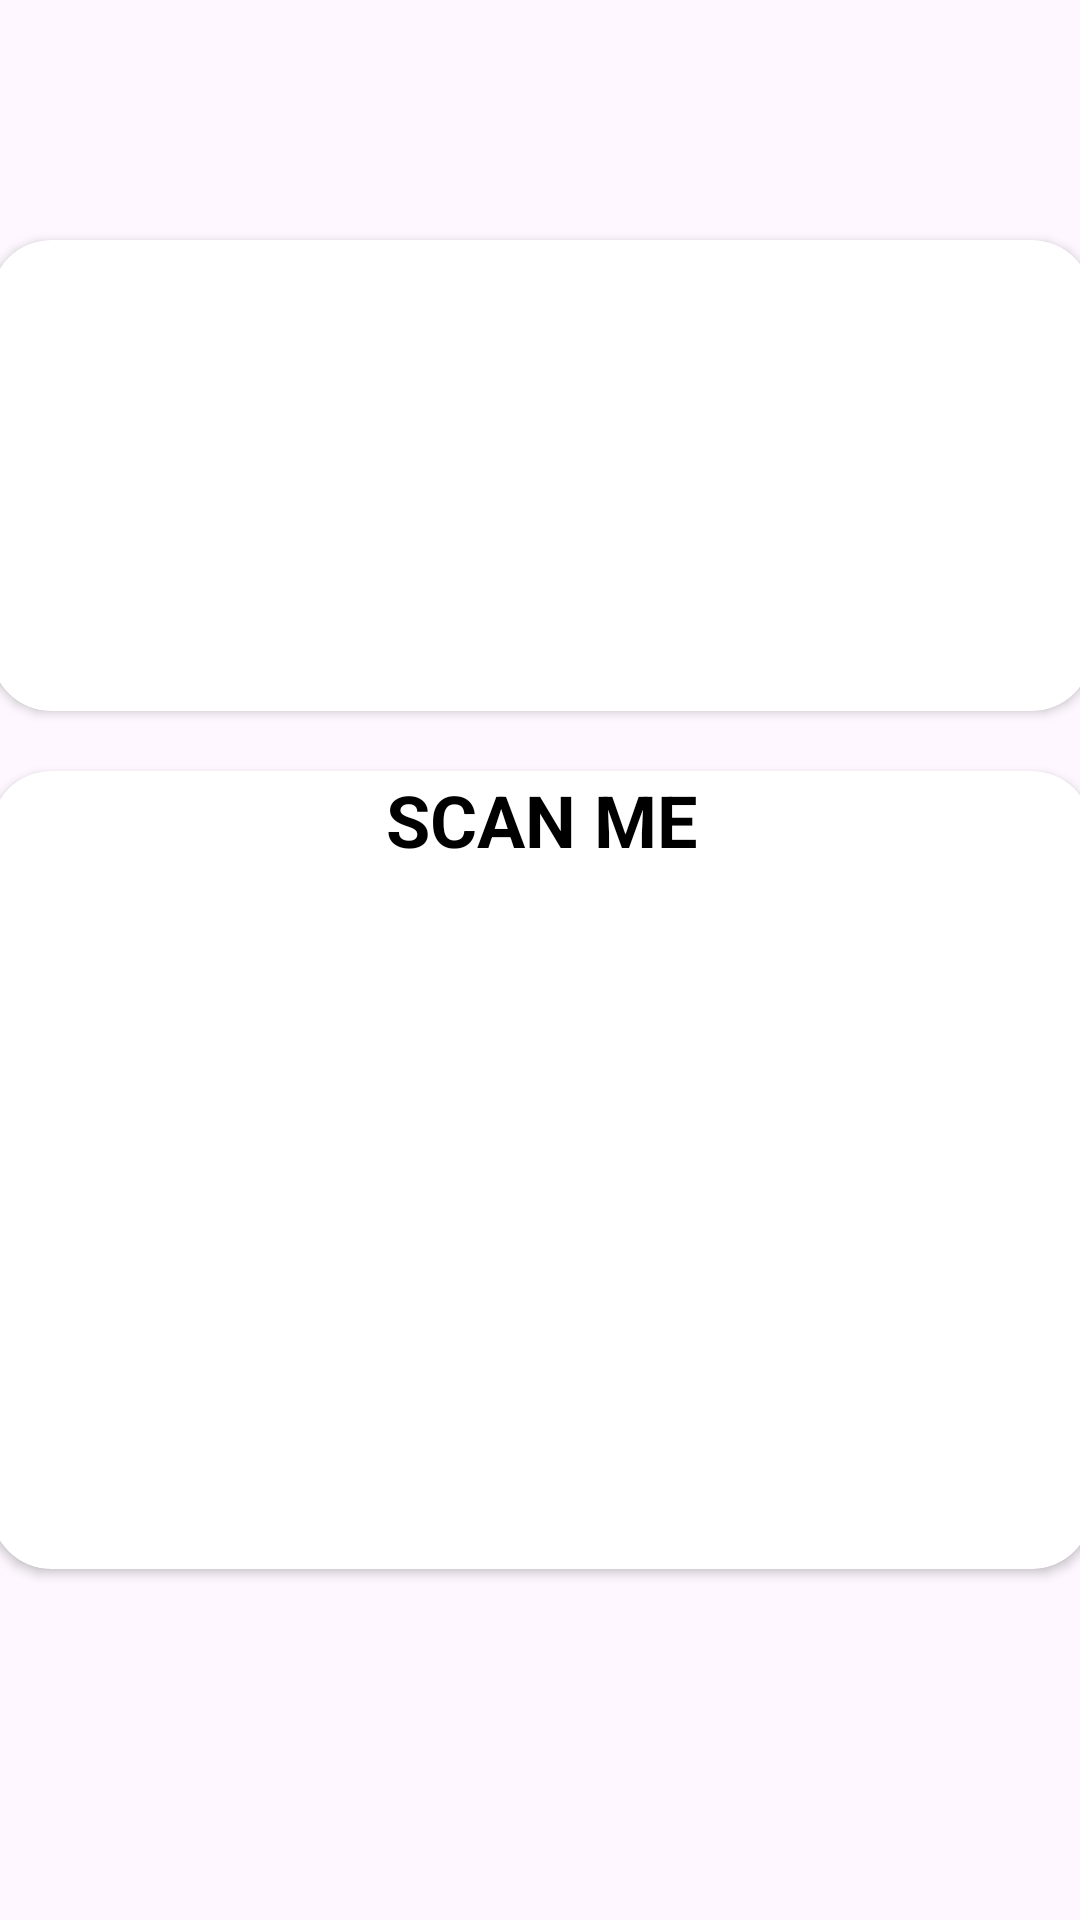

Android layout source for this screen:
<!-- AndroidManifest.xml: application theme Theme.FAP -->
<!-- res/layout/profile.xml -->
<?xml version="1.0" encoding="utf-8"?>
<androidx.constraintlayout.widget.ConstraintLayout xmlns:android="http://schemas.android.com/apk/res/android"
    xmlns:tools="http://schemas.android.com/tools"
    android:layout_width="match_parent"
    android:layout_height="match_parent"
    android:id="@+id/profile"
    xmlns:app="http://schemas.android.com/apk/res-auto">


    <view
        android:id="@+id/viewHeader"
        class="androidx.constraintlayout.widget.ConstraintLayout"
        android:layout_width="match_parent"
        android:layout_height="210dp"
        android:background="@drawable/gradient_background"
        app:layout_constraintEnd_toEndOf="parent"
        app:layout_constraintStart_toStartOf="parent"
        app:layout_constraintTop_toTopOf="parent" />

    <androidx.cardview.widget.CardView
        android:id="@+id/cardView"
        android:layout_width="367dp"
        android:layout_height="157dp"
        android:layout_marginTop="80dp"
        app:cardCornerRadius="20dp"
        app:layout_constraintEnd_toEndOf="@id/viewHeader"
        app:layout_constraintStart_toStartOf="@id/viewHeader"
        app:layout_constraintTop_toTopOf="@+id/profile">

        <androidx.constraintlayout.widget.ConstraintLayout
            android:layout_width="match_parent"
            android:layout_height="match_parent">

            <ImageView
                android:layout_width="120dp"
                android:layout_height="120dp"
                android:src="@drawable/logo_profile"
                app:layout_constraintBottom_toBottomOf="parent"
                app:layout_constraintEnd_toEndOf="parent"
                app:layout_constraintHorizontal_bias="0.093"
                app:layout_constraintStart_toStartOf="parent"
                app:layout_constraintTop_toTopOf="parent"
                app:layout_constraintVertical_bias="0.491">

            </ImageView>
        </androidx.constraintlayout.widget.ConstraintLayout>

    </androidx.cardview.widget.CardView>

    <androidx.cardview.widget.CardView
        android:layout_width="367dp"
        android:layout_height="266dp"
        android:layout_marginTop="20dp"
        app:cardCornerRadius="20dp"
        app:layout_constraintEnd_toEndOf="parent"
        app:layout_constraintStart_toStartOf="parent"
        app:layout_constraintTop_toBottomOf="@+id/cardView">

        <androidx.constraintlayout.widget.ConstraintLayout
            android:layout_width="match_parent"
            android:layout_height="match_parent">

            <TextView
                android:id="@+id/textView"
                android:layout_width="wrap_content"
                android:layout_height="wrap_content"
                android:text="SCAN ME"
                android:textColor="@color/black"
                android:textSize="24sp"
                android:textStyle="bold"
                app:layout_constraintEnd_toEndOf="parent"
                app:layout_constraintStart_toStartOf="parent"
                app:layout_constraintTop_toTopOf="parent" />
        </androidx.constraintlayout.widget.ConstraintLayout>

    </androidx.cardview.widget.CardView>
</androidx.constraintlayout.widget.ConstraintLayout>
<!-- resources referenced by this layout -->
<resources>
  <color name="black">#FF000000</color>
  <style name="Theme.FAP" parent="Base.Theme.FAP" />
  <style name="Base.Theme.FAP" parent="Theme.Material3.DayNight.NoActionBar">
          
          
      </style>
</resources>
